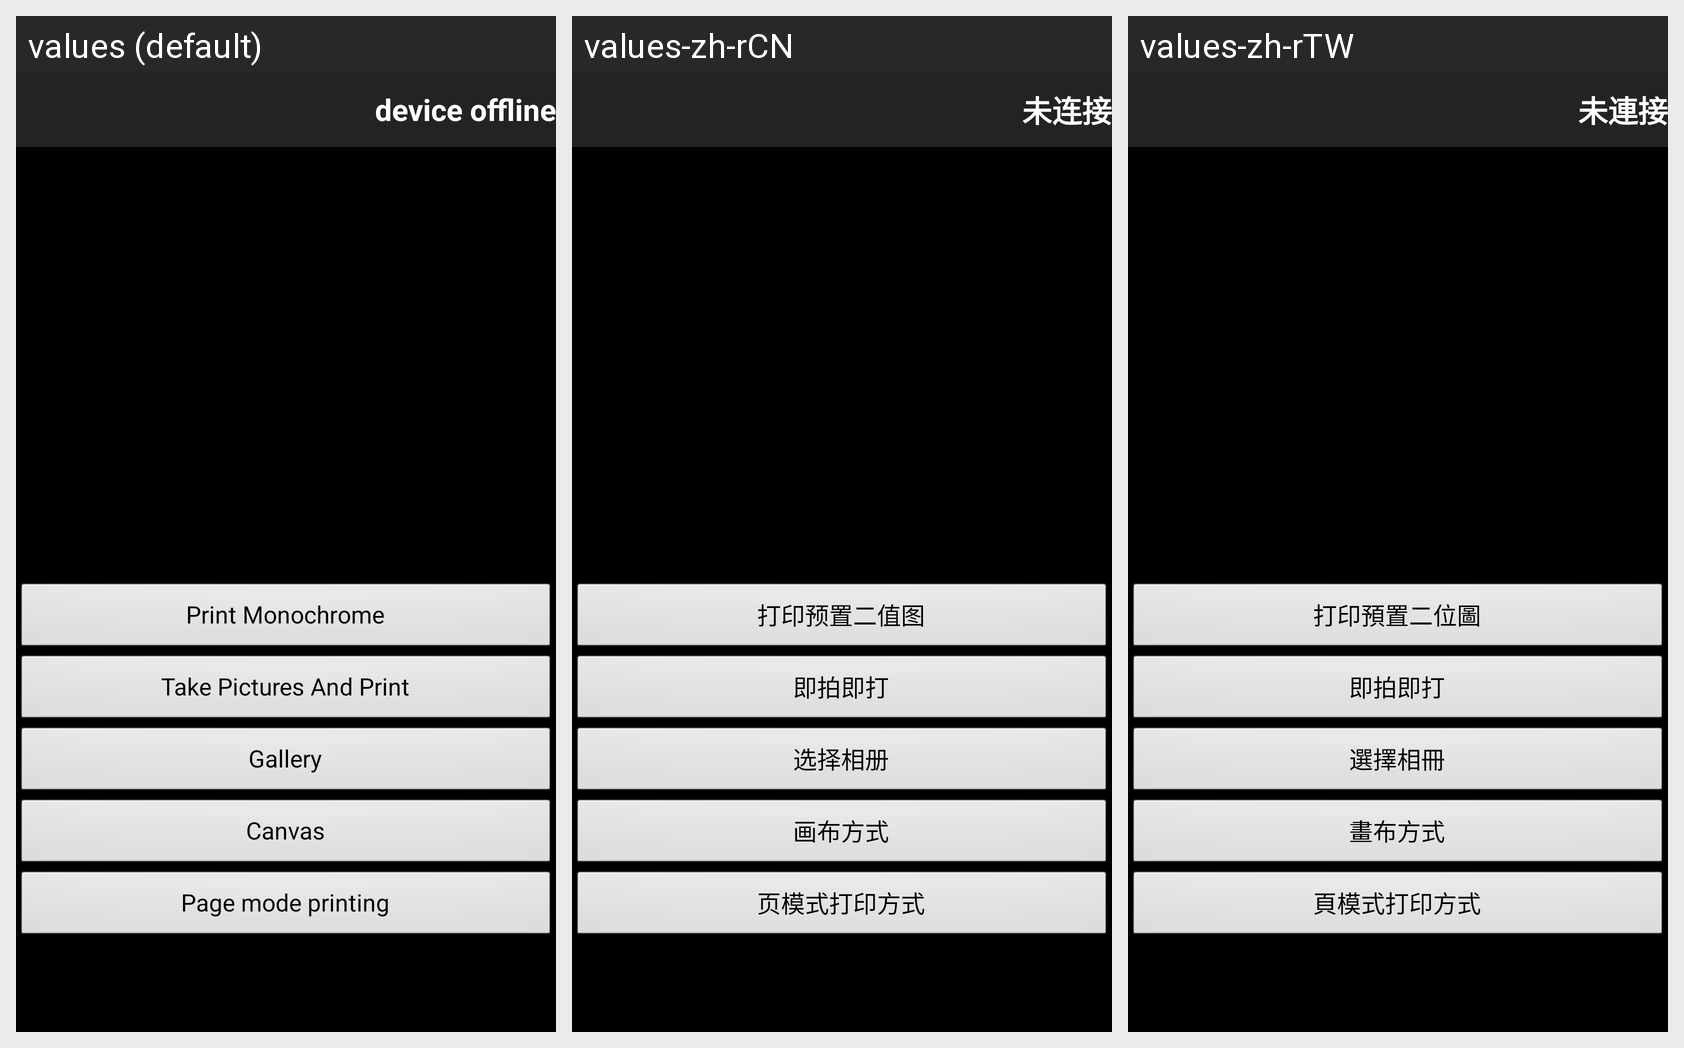

This grid shows one Android layout under several languages. Give, for every string resource on the screen, its name, the default text and each shown locale's text.
Android screen res/layout/activity_print_picture.xml rendered under 3 locales, left to right: values (default), values-zh-rCN, values-zh-rTW. Device: Nexus 5 (rendered at 1080×1920; each locale shown at half size, 540×960, under a caption strip naming it); theme android:Theme.NoTitleBar.
Strings drawn on this screen, with the default value and each locale's value (text and hints the layout hard-codes, and strings that could not be matched under every locale, appear in the picture but are not listed):

monochrome_print
  values: Print Monochrome
  values-zh-rCN: 打印预置二值图
  values-zh-rTW: 打印預置二位圖

take_phtoto_print
  values: Take Pictures And Print
  values-zh-rCN: 即拍即打
  values-zh-rTW: 即拍即打

select_photos
  values: Gallery
  values-zh-rCN: 选择相册
  values-zh-rTW: 選擇相冊

canvas_print
  values: Canvas
  values-zh-rCN: 画布方式
  values-zh-rTW: 畫布方式

page_mode_printing
  values: Page mode printing
  values-zh-rCN: 页模式打印方式
  values-zh-rTW: 頁模式打印方式

off_line
  values: device offline
  values-zh-rCN: 未连接
  values-zh-rTW: 未連接
